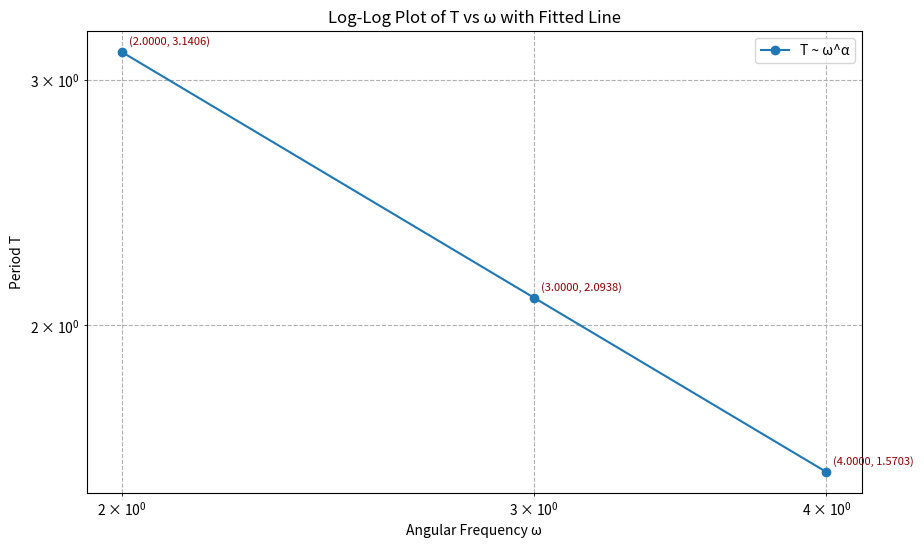

This chart was generated by the following Python code:
import numpy as np
import matplotlib.pyplot as plt
from scipy.stats import linregress

def compute_oscillator(t, omega0, gamma, omega, A0):
    dt = t[1] - t[0]
    x = np.zeros(len(t))
    v = np.zeros(len(t))

    for i in range(1, len(t)):
        a = A0 * np.cos(omega * t[i - 1]) - 2 * gamma * v[i - 1] - omega0 ** 2 * x[i - 1]
        v[i] = v[i - 1] + a * dt
        x[i] = x[i - 1] + v[i] * dt

    return x, v


t = np.linspace(0, 50, 5000)
gamma = 0.4
A0 = 3.1

params = [
    {"omega0": 3.0, "omega": 2.0},
    {"omega0": 4.0, "omega": 3.0},
    {"omega0": 5.0, "omega": 4.0}
]

results = []

for p in params:
    x, _ = compute_oscillator(t, p["omega0"], gamma, p["omega"], A0)
    results.append({"params": p, "x": x})

#Q6
periods = []
for i, result in enumerate(results):
    p = result["params"]
    x = result["x"]

    steady_state = x[int(len(x) * 0.8):]
    time_steady = t[int(len(x) * 0.8):]

    peaks = np.where((steady_state[1:-1] > steady_state[:-2]) & (steady_state[1:-1] > steady_state[2:]))[0] + 1
    peak_times = time_steady[peaks]

    if len(peak_times) > 1:
        period = np.mean(np.diff(peak_times))
    else:
        period = np.nan

    periods.append(period)
    angular_frequency = 2 * np.pi / period if period else np.nan

    print(f"Case {i + 1} (ω₀={p['omega0']}, ω={p['omega']}):")
    print(f"  Period (T): {period:.4f}")
    print(f"  Angular Frequency (ω): {angular_frequency:.4f}")
    print()

#loglog
frequencies = [result["params"]["omega"] for result in results]
valid_periods = [p for p in periods if not np.isnan(p)]

plt.figure(figsize=(10, 6))
plt.loglog(frequencies[:len(valid_periods)], valid_periods, 'o-', label="T ~ ω^α")
for freq, period in zip(frequencies[:len(valid_periods)], valid_periods):
    plt.annotate(f"({freq:.4f}, {period:.4f})", xy=(freq, period),
                 xytext=(5, 5), textcoords="offset points", fontsize=8, color="darkred")
plt.xlabel("Angular Frequency ω")
plt.ylabel("Period T")
plt.title("Log-Log Plot of T vs ω")
plt.grid(True, which="both", linestyle="--")
plt.legend()
plt.show()
log_frequencies = np.log(frequencies)
log_periods = np.log(valid_periods)

slope, intercept, r_value, p_value, std_err = linregress(log_frequencies, log_periods)



plt.xlabel("Angular Frequency ω")
plt.ylabel("Period T")
plt.title("Log-Log Plot of T vs ω with Fitted Line")
plt.grid(True, which="both", linestyle="--")
plt.legend()
plt.show()

# Print results
print(f"Slope (α): {slope:.4f}")
print(f"Intercept: {intercept:.4f}")
print(f"R-squared: {r_value**2:.4f}")